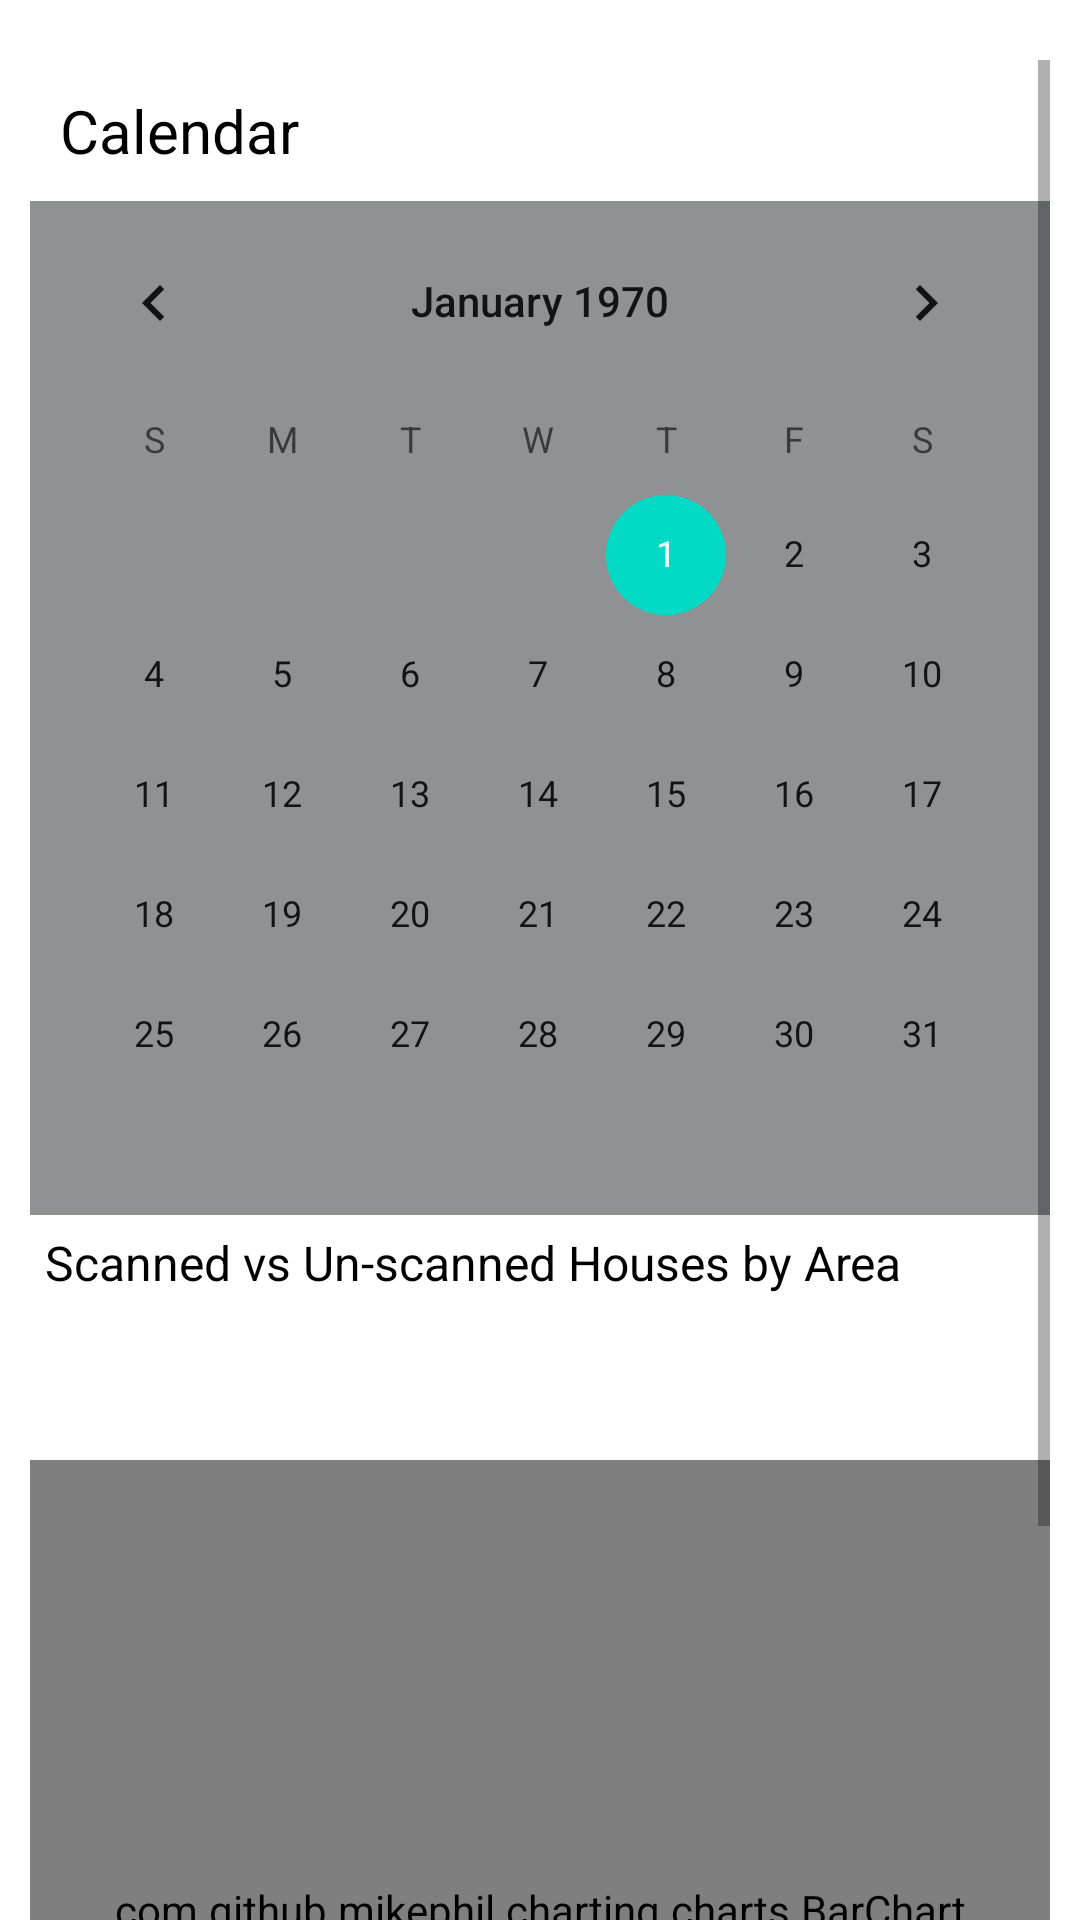

Android layout source for this screen:
<!-- AndroidManifest.xml: application theme Theme.MyGhmc -->
<!-- res/layout/user_home_fragment.xml -->
<?xml version="1.0" encoding="utf-8"?>
<androidx.constraintlayout.widget.ConstraintLayout xmlns:android="http://schemas.android.com/apk/res/android"
    xmlns:app="http://schemas.android.com/apk/res-auto"
    xmlns:tools="http://schemas.android.com/tools"
    android:layout_width="match_parent"
    android:layout_height="match_parent">

    <ScrollView
        android:layout_width="match_parent"
        android:layout_height="0dp"
        android:layout_marginStart="10dp"
        android:layout_marginTop="20dp"
        android:layout_marginEnd="10dp"
        android:background="@color/white"
        app:layout_constraintBottom_toBottomOf="parent"
        app:layout_constraintEnd_toEndOf="parent"
        app:layout_constraintStart_toStartOf="parent"
        app:layout_constraintTop_toTopOf="parent">

        <LinearLayout
            android:layout_width="match_parent"
            android:layout_height="wrap_content"
            android:orientation="vertical">

            <TextView
                android:id="@+id/textView14"
                android:layout_width="wrap_content"
                android:layout_height="wrap_content"
                android:layout_margin="10dp"
                android:text="Calendar"
                android:textColor="@color/black"
                android:textSize="20sp" />

            <CalendarView
                android:id="@+id/calendarView"
                android:layout_width="match_parent"
                android:layout_height="wrap_content"
                android:background="@color/material_dynamic_neutral60" />

            <TextView
                android:id="@+id/textView15"
                android:layout_width="match_parent"
                android:layout_height="wrap_content"
                android:layout_margin="5dp"
                android:text="@string/scanned_vs_un_scanned_houses_by_area"
                android:textColor="@color/black"
                android:textSize="16sp" />


            <com.github.mikephil.charting.charts.BarChart
                android:id="@+id/barChart"
                android:layout_width="match_parent"
                android:layout_height="300dp"
                android:layout_marginTop="50dp"
                android:layout_marginBottom="20dp" />


        </LinearLayout>
    </ScrollView>
</androidx.constraintlayout.widget.ConstraintLayout>
<!-- resources referenced by this layout -->
<resources>
  <string name="scanned_vs_un_scanned_houses_by_area">Scanned vs Un-scanned Houses by Area</string>
  <style name="Theme.MyGhmc" parent="Theme.MaterialComponents.DayNight.DarkActionBar">
          
          <item name="colorPrimary">@color/purple_500</item>
          <item name="colorPrimaryVariant">@color/purple_700</item>
          <item name="colorOnPrimary">@color/white</item>
          
          <item name="colorSecondary">@color/teal_200</item>
          <item name="colorSecondaryVariant">@color/teal_700</item>
          <item name="colorOnSecondary">@color/black</item>
          
          <item name="android:statusBarColor">?attr/colorPrimaryVariant</item>
          
      </style>
  <!-- not gathered from this repository: default colours our renderer supplied (Android Studio template values) -->
  <color name="purple_500">#FF6200EE</color>
  <color name="purple_700">#FF3700B3</color>
  <color name="teal_200">#FF03DAC5</color>
  <color name="teal_700">#FF018786</color>
  <color name="black">#FF000000</color>
  <color name="white">#FFFFFFFF</color>
</resources>
